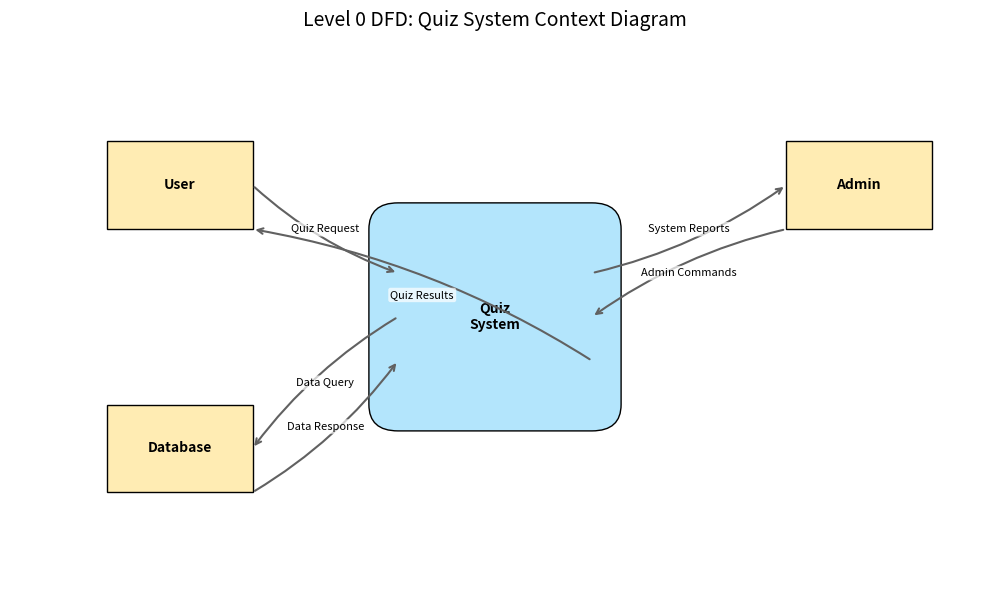
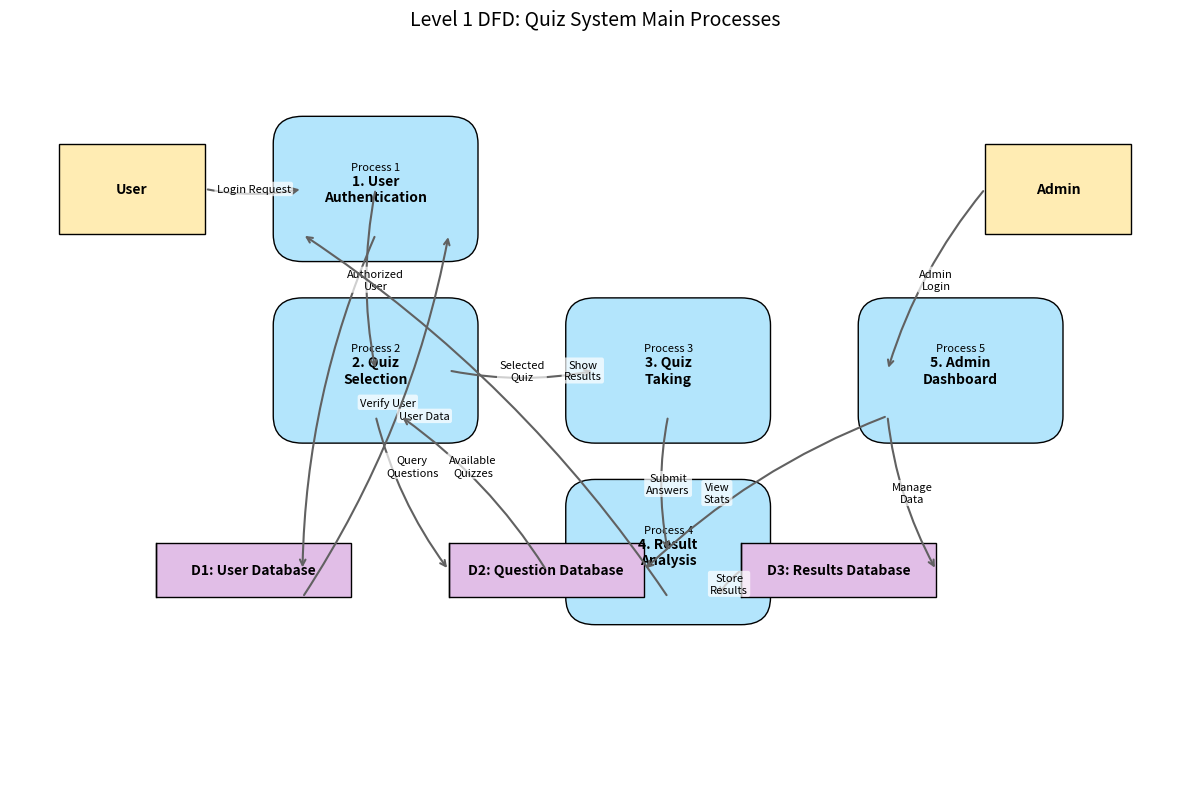
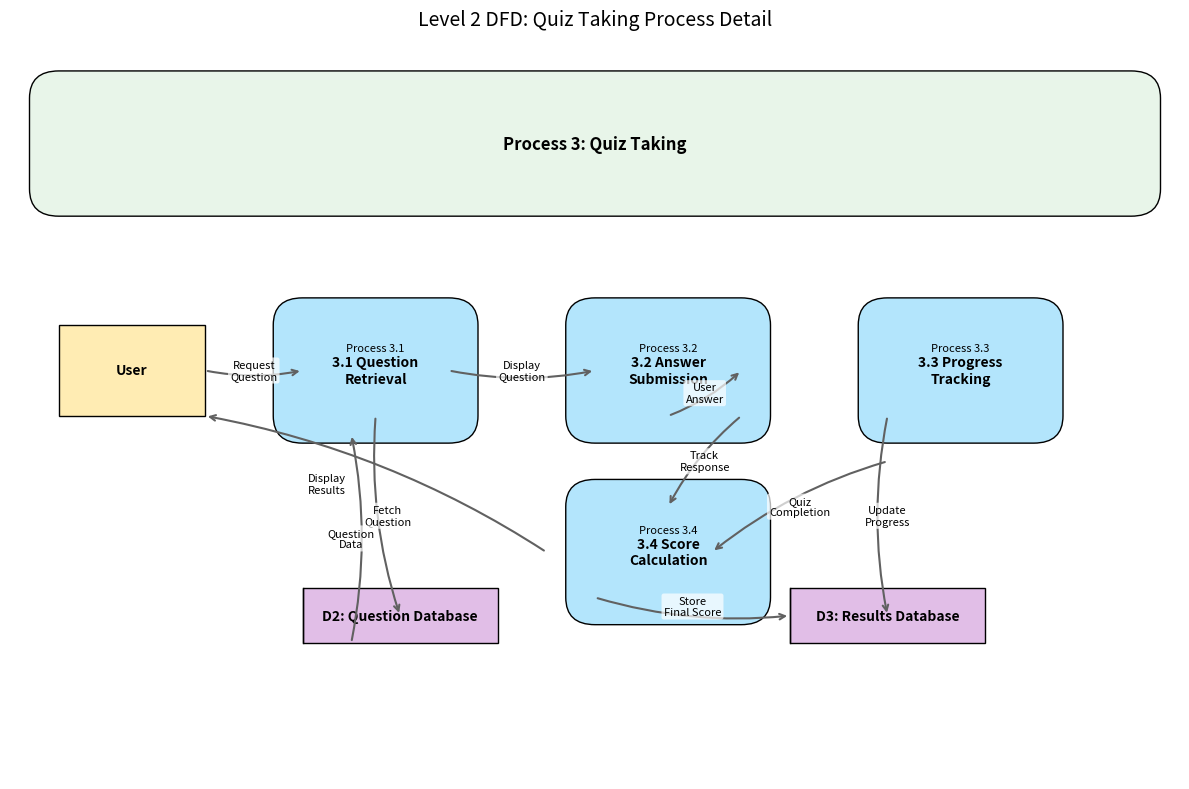

Recreate these plots in Python, in order.
#!/usr/bin/env python
"""
Generate Data Flow Diagrams for the Quiz application.

This script creates Level 0, Level 1, and Level 2 Data Flow Diagrams
for the Quiz Application using matplotlib.
"""

import os
import matplotlib.pyplot as plt
import matplotlib.patches as patches
import numpy as np
from matplotlib.path import Path

# Create output directory if it doesn't exist
os.makedirs('docs/diagrams/output', exist_ok=True)

# Define colors
PROCESS_COLOR = '#B3E5FC'  # Light blue
ENTITY_COLOR = '#FFECB3'   # Light amber
DATASTORE_COLOR = '#E1BEE7'  # Light purple
ARROW_COLOR = '#616161'    # Dark gray
BACKGROUND_COLOR = '#FAFAFA'  # Off-white

# Helper functions for drawing diagram elements
def draw_process(ax, x, y, width, height, name, level=0):
    """Draw a process (rounded rectangle) with text."""
    process = patches.FancyBboxPatch(
        (x, y), width, height,
        boxstyle=patches.BoxStyle("Round", pad=0.3),
        facecolor=PROCESS_COLOR, edgecolor='black', linewidth=1
    )
    ax.add_patch(process)
    
    # Add process label
    ax.text(x + width/2, y + height/2, name, 
            ha='center', va='center', fontsize=10, fontweight='bold')
    
    # Add level indicator for processes (except Level 0)
    if level > 0:
        ax.text(x + width/2, y + height - 0.2, f"Process {level}",
                ha='center', va='top', fontsize=8, fontstyle='italic')
    
def draw_entity(ax, x, y, width, height, name):
    """Draw an external entity (rectangle) with text."""
    entity = patches.Rectangle(
        (x, y), width, height,
        facecolor=ENTITY_COLOR, edgecolor='black', linewidth=1
    )
    ax.add_patch(entity)
    
    # Add entity label
    ax.text(x + width/2, y + height/2, name, 
            ha='center', va='center', fontsize=10, fontweight='bold')

def draw_datastore(ax, x, y, width, height, name):
    """Draw a data store (open-ended rectangle) with text."""
    # Draw the main rectangle
    datastore = patches.Rectangle(
        (x, y), width, height,
        facecolor=DATASTORE_COLOR, edgecolor='black', linewidth=1
    )
    ax.add_patch(datastore)
    
    # Draw the left vertical line
    ax.plot([x, x], [y, y + height], color='black', linewidth=1)
    
    # Add datastore label
    ax.text(x + width/2, y + height/2, name, 
            ha='center', va='center', fontsize=10, fontweight='bold')

def draw_arrow(ax, start, end, label="", midpoint_offset=(0, 0)):
    """Draw a directed arrow with a label."""
    # Calculate midpoint for label placement
    midpoint = ((start[0] + end[0]) / 2 + midpoint_offset[0], 
                (start[1] + end[1]) / 2 + midpoint_offset[1])
    
    # Draw arrow
    ax.annotate("", xy=end, xytext=start,
                arrowprops=dict(arrowstyle="->", color=ARROW_COLOR, 
                                lw=1.5, connectionstyle="arc3,rad=0.1"))
    
    # Add label if provided
    if label:
        ax.text(midpoint[0], midpoint[1], label, 
                ha='center', va='center', fontsize=8,
                bbox=dict(facecolor='white', alpha=0.7, boxstyle='round,pad=0.2', edgecolor='none'))

# Generate Level 0 DFD (Context Diagram)
def generate_level0_dfd():
    """Generate Level 0 DFD (Context Diagram)."""
    fig, ax = plt.subplots(figsize=(10, 6))
    ax.set_xlim(0, 10)
    ax.set_ylim(0, 6)
    ax.axis('off')
    ax.set_facecolor(BACKGROUND_COLOR)
    
    # Draw the main process (the whole system)
    draw_process(ax, 4, 2, 2, 2, "Quiz\nSystem")
    
    # Draw external entities
    draw_entity(ax, 1, 4, 1.5, 1, "User")
    draw_entity(ax, 8, 4, 1.5, 1, "Admin")
    draw_entity(ax, 1, 1, 1.5, 1, "Database")
    
    # Draw data flows
    draw_arrow(ax, (2.5, 4.5), (4, 3.5), "Quiz Request")
    draw_arrow(ax, (4, 3), (2.5, 1.5), "Data Query")
    draw_arrow(ax, (2.5, 1), (4, 2.5), "Data Response")
    draw_arrow(ax, (6, 3.5), (8, 4.5), "System Reports")
    draw_arrow(ax, (8, 4), (6, 3), "Admin Commands")
    draw_arrow(ax, (6, 2.5), (2.5, 4), "Quiz Results")
    
    # Add title
    ax.set_title("Level 0 DFD: Quiz System Context Diagram", fontsize=14, pad=20)
    
    # Save the figure
    plt.tight_layout()
    plt.savefig('docs/diagrams/output/dfd_level0.png', dpi=300, bbox_inches='tight')
    plt.close()

# Generate Level 1 DFD
def generate_level1_dfd():
    """Generate Level 1 DFD showing main processes."""
    fig, ax = plt.subplots(figsize=(12, 8))
    ax.set_xlim(0, 12)
    ax.set_ylim(0, 8)
    ax.axis('off')
    ax.set_facecolor(BACKGROUND_COLOR)
    
    # Draw external entities
    draw_entity(ax, 0.5, 6, 1.5, 1, "User")
    draw_entity(ax, 10, 6, 1.5, 1, "Admin")
    
    # Draw processes
    draw_process(ax, 3, 6, 1.5, 1, "1. User\nAuthentication", 1)
    draw_process(ax, 3, 4, 1.5, 1, "2. Quiz\nSelection", 2)
    draw_process(ax, 6, 4, 1.5, 1, "3. Quiz\nTaking", 3)
    draw_process(ax, 6, 2, 1.5, 1, "4. Result\nAnalysis", 4)
    draw_process(ax, 9, 4, 1.5, 1, "5. Admin\nDashboard", 5)
    
    # Draw data stores
    draw_datastore(ax, 1.5, 2, 2, 0.6, "D1: User Database")
    draw_datastore(ax, 4.5, 2, 2, 0.6, "D2: Question Database")
    draw_datastore(ax, 7.5, 2, 2, 0.6, "D3: Results Database")
    
    # Draw data flows
    # User authentication flows
    draw_arrow(ax, (2, 6.5), (3, 6.5), "Login Request")
    draw_arrow(ax, (3.75, 6), (3, 2.3), "Verify User", (0.5, 0))
    draw_arrow(ax, (3, 2), (4.5, 6), "User Data", (0.5, 0))
    
    # Quiz selection flows
    draw_arrow(ax, (3.75, 6.5), (3.75, 4.5), "Authorized\nUser")
    draw_arrow(ax, (3.75, 4), (4.5, 2.3), "Query\nQuestions", (0, 0.3))
    draw_arrow(ax, (5.5, 2.3), (4, 4), "Available\nQuizzes", (0, 0.3))
    
    # Quiz taking flows
    draw_arrow(ax, (4.5, 4.5), (6, 4.5), "Selected\nQuiz")
    draw_arrow(ax, (6.75, 4), (6.75, 2.5), "Submit\nAnswers")
    
    # Result analysis flows
    draw_arrow(ax, (7.5, 2.3), (7.25, 2), "Store\nResults")
    draw_arrow(ax, (6.75, 2), (3, 6), "Show\nResults", (1, 0.5))
    
    # Admin flows
    draw_arrow(ax, (10, 6.5), (9, 4.5), "Admin\nLogin")
    draw_arrow(ax, (9, 4), (9.5, 2.3), "Manage\nData")
    draw_arrow(ax, (9, 4), (6.5, 2.3), "View\nStats", (-0.5, 0))
    
    # Add title
    ax.set_title("Level 1 DFD: Quiz System Main Processes", fontsize=14, pad=20)
    
    # Save the figure
    plt.tight_layout()
    plt.savefig('docs/diagrams/output/dfd_level1.png', dpi=300, bbox_inches='tight')
    plt.close()

# Generate Level 2 DFD (focus on Quiz Taking process)
def generate_level2_dfd():
    """Generate Level 2 DFD detailing the Quiz Taking process."""
    fig, ax = plt.subplots(figsize=(12, 8))
    ax.set_xlim(0, 12)
    ax.set_ylim(0, 8)
    ax.axis('off')
    ax.set_facecolor(BACKGROUND_COLOR)
    
    # Draw external entities
    draw_entity(ax, 0.5, 4, 1.5, 1, "User")
    
    # Draw parent process reference
    parent_process = patches.FancyBboxPatch(
        (0.5, 6.5), 11, 1,
        boxstyle=patches.BoxStyle("Round", pad=0.3),
        facecolor='#E8F5E9', edgecolor='black', linewidth=1
    )
    ax.add_patch(parent_process)
    ax.text(6, 7, "Process 3: Quiz Taking", 
            ha='center', va='center', fontsize=12, fontweight='bold')
    
    # Draw processes
    draw_process(ax, 3, 4, 1.5, 1, "3.1 Question\nRetrieval", 3.1)
    draw_process(ax, 6, 4, 1.5, 1, "3.2 Answer\nSubmission", 3.2)
    draw_process(ax, 9, 4, 1.5, 1, "3.3 Progress\nTracking", 3.3)
    draw_process(ax, 6, 2, 1.5, 1, "3.4 Score\nCalculation", 3.4)
    
    # Draw data stores
    draw_datastore(ax, 3, 1.5, 2, 0.6, "D2: Question Database")
    draw_datastore(ax, 8, 1.5, 2, 0.6, "D3: Results Database")
    
    # Draw data flows
    # Question retrieval
    draw_arrow(ax, (2, 4.5), (3, 4.5), "Request\nQuestion")
    draw_arrow(ax, (3.75, 4), (4, 1.8), "Fetch\nQuestion")
    draw_arrow(ax, (3.5, 1.5), (3.5, 3.8), "Question\nData")
    
    # Answer submission
    draw_arrow(ax, (4.5, 4.5), (6, 4.5), "Display\nQuestion")
    draw_arrow(ax, (6.75, 4), (7.5, 4.5), "User\nAnswer")
    
    # Progress tracking
    draw_arrow(ax, (9, 4), (9, 1.8), "Update\nProgress")
    draw_arrow(ax, (7.5, 4), (6.75, 3), "Track\nResponse")
    
    # Score calculation
    draw_arrow(ax, (9, 3.5), (7.2, 2.5), "Quiz\nCompletion")
    draw_arrow(ax, (6, 2), (8, 1.8), "Store\nFinal Score")
    draw_arrow(ax, (5.5, 2.5), (2, 4), "Display\nResults", (-0.5, 0))
    
    # Add title
    ax.set_title("Level 2 DFD: Quiz Taking Process Detail", fontsize=14, pad=20)
    
    # Save the figure
    plt.tight_layout()
    plt.savefig('docs/diagrams/output/dfd_level2.png', dpi=300, bbox_inches='tight')
    plt.close()

# Generate all DFDs
def generate_all_dfds():
    """Generate all three levels of DFD diagrams."""
    print("Generating Level 0 DFD...")
    generate_level0_dfd()
    
    print("Generating Level 1 DFD...")
    generate_level1_dfd()
    
    print("Generating Level 2 DFD...")
    generate_level2_dfd()
    
    print("All DFD diagrams have been generated in docs/diagrams/output/")

if __name__ == "__main__":
    generate_all_dfds() 
